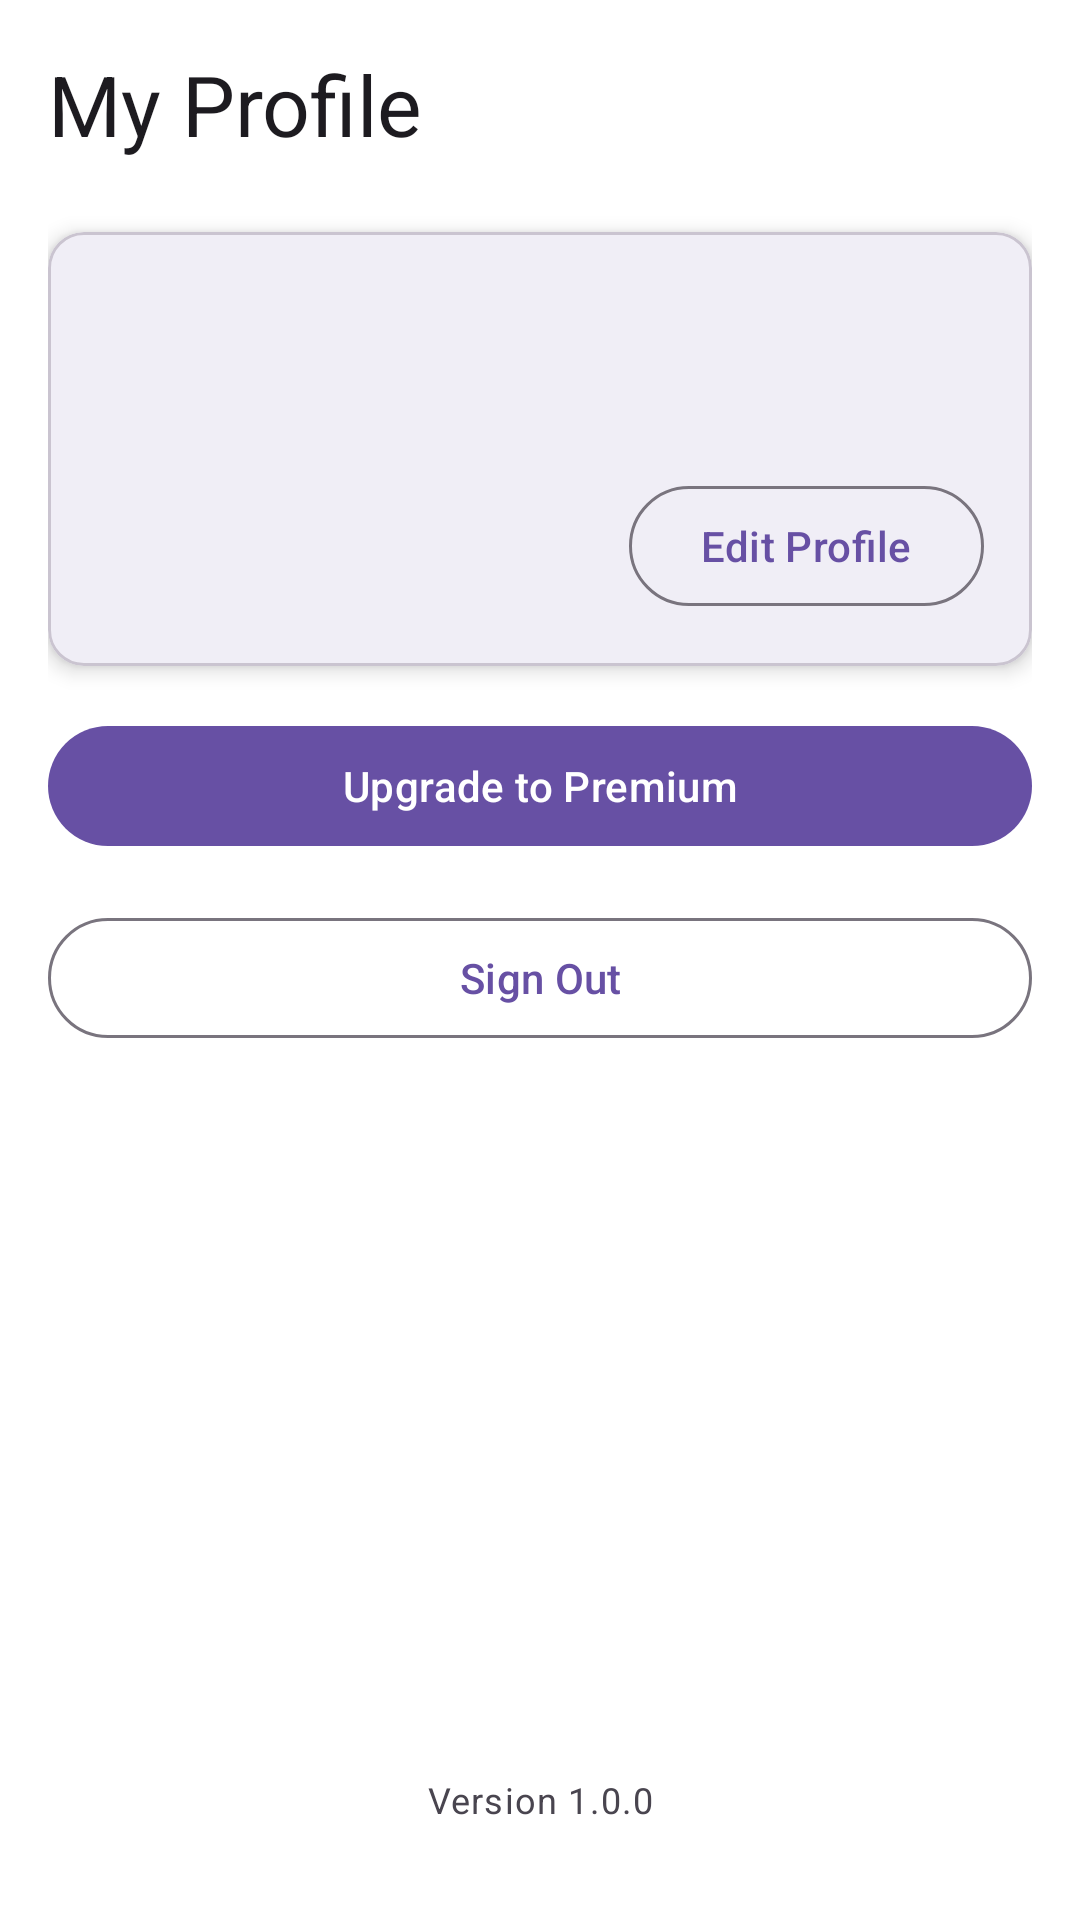

This screen was rendered from an Android layout file. Write that file and the resources it references.
<!-- AndroidManifest.xml: application theme Theme.PredApp -->
<!-- res/layout/fragment_profile.xml -->
<?xml version="1.0" encoding="utf-8"?>
<androidx.constraintlayout.widget.ConstraintLayout xmlns:android="http://schemas.android.com/apk/res/android"
    xmlns:app="http://schemas.android.com/apk/res-auto"
    xmlns:tools="http://schemas.android.com/tools"
    android:layout_width="match_parent"
    android:layout_height="match_parent"
    android:padding="16dp"
    tools:context=".ui.profile.ProfileFragment">

    
    <ProgressBar
        android:id="@+id/progressBar"
        android:layout_width="wrap_content"
        android:layout_height="wrap_content"
        android:visibility="gone"
        app:layout_constraintBottom_toBottomOf="parent"
        app:layout_constraintEnd_toEndOf="parent"
        app:layout_constraintStart_toStartOf="parent"
        app:layout_constraintTop_toTopOf="parent"
        tools:visibility="visible" />

    
    <androidx.constraintlayout.widget.ConstraintLayout
        android:id="@+id/contentLayout"
        android:layout_width="match_parent"
        android:layout_height="match_parent">

        
        <TextView
            android:id="@+id/profileTitle"
            android:layout_width="match_parent"
            android:layout_height="wrap_content"
            android:text="@string/title_profile"
            android:textAppearance="@style/TextAppearance.Material3.HeadlineMedium"
            app:layout_constraintEnd_toEndOf="parent"
            app:layout_constraintStart_toStartOf="parent"
            app:layout_constraintTop_toTopOf="parent" />

        
        <com.google.android.material.card.MaterialCardView
            android:id="@+id/userInfoCard"
            android:layout_width="match_parent"
            android:layout_height="wrap_content"
            android:layout_marginTop="24dp"
            app:cardCornerRadius="12dp"
            app:cardElevation="4dp"
            app:layout_constraintEnd_toEndOf="parent"
            app:layout_constraintStart_toStartOf="parent"
            app:layout_constraintTop_toBottomOf="@+id/profileTitle">

            <androidx.constraintlayout.widget.ConstraintLayout
                android:layout_width="match_parent"
                android:layout_height="wrap_content"
                android:padding="16dp">

                
                <ImageView
                    android:id="@+id/userAvatar"
                    android:layout_width="80dp"
                    android:layout_height="80dp"
                    android:contentDescription="@string/profile_picture"
                    app:layout_constraintStart_toStartOf="parent"
                    app:layout_constraintTop_toTopOf="parent"
                    app:srcCompat="@drawable/ic_profile" />

                
                <ImageView
                    android:id="@+id/premiumBadge"
                    android:layout_width="24dp"
                    android:layout_height="24dp"
                    android:contentDescription="@string/premium_badge"
                    android:visibility="gone"
                    app:layout_constraintBottom_toBottomOf="@+id/userAvatar"
                    app:layout_constraintEnd_toEndOf="@+id/userAvatar"
                    app:srcCompat="@drawable/ic_premium"
                    app:tint="@color/premium"
                    tools:visibility="visible" />

                
                <TextView
                    android:id="@+id/userEmail"
                    android:layout_width="0dp"
                    android:layout_height="wrap_content"
                    android:layout_marginStart="16dp"
                    android:textAppearance="@style/TextAppearance.Material3.TitleMedium"
                    app:layout_constraintEnd_toEndOf="parent"
                    app:layout_constraintStart_toEndOf="@+id/userAvatar"
                    app:layout_constraintTop_toTopOf="@+id/userAvatar"
                    tools:text="user@example.com" />

                
                <TextView
                    android:id="@+id/premiumStatusText"
                    android:layout_width="0dp"
                    android:layout_height="wrap_content"
                    android:layout_marginTop="8dp"
                    android:textAppearance="@style/TextAppearance.Material3.BodyMedium"
                    app:layout_constraintEnd_toEndOf="@+id/userEmail"
                    app:layout_constraintStart_toStartOf="@+id/userEmail"
                    app:layout_constraintTop_toBottomOf="@+id/userEmail"
                    tools:text="Premium Member" />

                
                <com.google.android.material.button.MaterialButton
                    android:id="@+id/editProfileButton"
                    style="@style/Widget.Material3.Button.OutlinedButton"
                    android:layout_width="wrap_content"
                    android:layout_height="wrap_content"
                    android:layout_marginTop="16dp"
                    android:text="@string/edit_profile"
                    app:layout_constraintEnd_toEndOf="parent"
                    app:layout_constraintTop_toBottomOf="@+id/premiumStatusText" />

            </androidx.constraintlayout.widget.ConstraintLayout>
        </com.google.android.material.card.MaterialCardView>

        
        <com.google.android.material.card.MaterialCardView
            android:id="@+id/subscriptionInfoCard"
            android:layout_width="match_parent"
            android:layout_height="wrap_content"
            android:layout_marginTop="16dp"
            android:visibility="gone"
            app:cardCornerRadius="12dp"
            app:cardElevation="4dp"
            app:layout_constraintEnd_toEndOf="parent"
            app:layout_constraintStart_toStartOf="parent"
            app:layout_constraintTop_toBottomOf="@+id/userInfoCard"
            tools:visibility="visible">

            <LinearLayout
                android:layout_width="match_parent"
                android:layout_height="wrap_content"
                android:orientation="vertical"
                android:padding="16dp">

                <TextView
                    android:layout_width="match_parent"
                    android:layout_height="wrap_content"
                    android:text="@string/subscription_info"
                    android:textAppearance="@style/TextAppearance.Material3.TitleMedium" />

                <LinearLayout
                    android:layout_width="match_parent"
                    android:layout_height="wrap_content"
                    android:layout_marginTop="8dp"
                    android:orientation="horizontal">

                    <TextView
                        android:layout_width="wrap_content"
                        android:layout_height="wrap_content"
                        android:text="@string/expiry_date"
                        android:textAppearance="@style/TextAppearance.Material3.BodyMedium"
                        android:textStyle="bold" />

                    <TextView
                        android:id="@+id/subscriptionExpiryDate"
                        android:layout_width="wrap_content"
                        android:layout_height="wrap_content"
                        android:layout_marginStart="8dp"
                        android:textAppearance="@style/TextAppearance.Material3.BodyMedium"
                        tools:text="31 Dec 2023" />

                </LinearLayout>

                <TextView
                    android:id="@+id/daysRemainingText"
                    android:layout_width="match_parent"
                    android:layout_height="wrap_content"
                    android:layout_marginTop="8dp"
                    android:textAppearance="@style/TextAppearance.Material3.BodyMedium"
                    android:textColor="@color/premium"
                    tools:text="30 days remaining" />

            </LinearLayout>
        </com.google.android.material.card.MaterialCardView>

        
        <com.google.android.material.button.MaterialButton
            android:id="@+id/upgradeToPremiumButton"
            android:layout_width="match_parent"
            android:layout_height="wrap_content"
            android:layout_marginTop="16dp"
            android:text="@string/upgrade_to_premium"
            app:icon="@drawable/ic_premium"
            app:layout_constraintEnd_toEndOf="parent"
            app:layout_constraintStart_toStartOf="parent"
            app:layout_constraintTop_toBottomOf="@+id/subscriptionInfoCard" />

        
        <com.google.android.material.button.MaterialButton
            android:id="@+id/signOutButton"
            style="@style/Widget.Material3.Button.OutlinedButton"
            android:layout_width="match_parent"
            android:layout_height="wrap_content"
            android:layout_marginTop="16dp"
            android:text="@string/sign_out"
            app:layout_constraintEnd_toEndOf="parent"
            app:layout_constraintStart_toStartOf="parent"
            app:layout_constraintTop_toBottomOf="@+id/upgradeToPremiumButton" />

        
        <TextView
            android:id="@+id/appVersion"
            android:layout_width="wrap_content"
            android:layout_height="wrap_content"
            android:layout_marginBottom="16dp"
            android:text="@string/app_version"
            android:textAppearance="@style/TextAppearance.Material3.BodySmall"
            app:layout_constraintBottom_toBottomOf="parent"
            app:layout_constraintEnd_toEndOf="parent"
            app:layout_constraintStart_toStartOf="parent" />

    </androidx.constraintlayout.widget.ConstraintLayout>

</androidx.constraintlayout.widget.ConstraintLayout>
<!-- resources referenced by this layout -->
<resources>
  <color name="premium">#FFFFC107</color>
  <string name="app_version">Version 1.0.0</string>
  <string name="edit_profile">Edit Profile</string>
  <string name="expiry_date">Expiry Date:</string>
  <string name="premium_badge">Premium Badge</string>
  <string name="profile_picture">Profile Picture</string>
  <string name="sign_out">Sign Out</string>
  <string name="subscription_info">Subscription Information</string>
  <string name="title_profile">My Profile</string>
  <string name="upgrade_to_premium">Upgrade to Premium</string>
  <color name="primary">#FF6750A4</color>
  <color name="primaryContainer">#FFE9DDFF</color>
  <color name="onPrimary">#FFFFFFFF</color>
  <color name="secondary">#FF625B71</color>
  <color name="secondaryContainer">#FFE8DEF8</color>
  <color name="onSecondary">#FFFFFFFF</color>
  <color name="error">#FFB3261E</color>
  <color name="onError">#FFFFFFFF</color>
  <color name="surface">#FFFFFFFF</color>
  <color name="onSurface">#FF1C1B1F</color>
  <color name="background">#FFFFFFFF</color>
  <color name="onBackground">#FF1C1B1F</color>
  <style name="TextAppearance.PredApp.HeadlineLarge" parent="TextAppearance.Material3.HeadlineLarge">
          <item name="fontFamily">sans-serif</item>
      </style>
  <style name="TextAppearance.PredApp.HeadlineMedium" parent="TextAppearance.Material3.HeadlineMedium">
          <item name="fontFamily">sans-serif</item>
      </style>
  <style name="TextAppearance.PredApp.HeadlineSmall" parent="TextAppearance.Material3.HeadlineSmall">
          <item name="fontFamily">sans-serif</item>
      </style>
  <style name="TextAppearance.PredApp.BodyLarge" parent="TextAppearance.Material3.BodyLarge">
          <item name="fontFamily">sans-serif</item>
      </style>
  <style name="TextAppearance.PredApp.BodyMedium" parent="TextAppearance.Material3.BodyMedium">
          <item name="fontFamily">sans-serif</item>
      </style>
  <style name="TextAppearance.PredApp.BodySmall" parent="TextAppearance.Material3.BodySmall">
          <item name="fontFamily">sans-serif</item>
      </style>
  <style name="ShapeAppearance.PredApp.SmallComponent" parent="ShapeAppearance.Material3.SmallComponent">
          <item name="cornerFamily">rounded</item>
          <item name="cornerSize">8dp</item>
      </style>
  <style name="ShapeAppearance.PredApp.MediumComponent" parent="ShapeAppearance.Material3.MediumComponent">
          <item name="cornerFamily">rounded</item>
          <item name="cornerSize">12dp</item>
      </style>
  <style name="ShapeAppearance.PredApp.LargeComponent" parent="ShapeAppearance.Material3.LargeComponent">
          <item name="cornerFamily">rounded</item>
          <item name="cornerSize">16dp</item>
      </style>
</resources>
